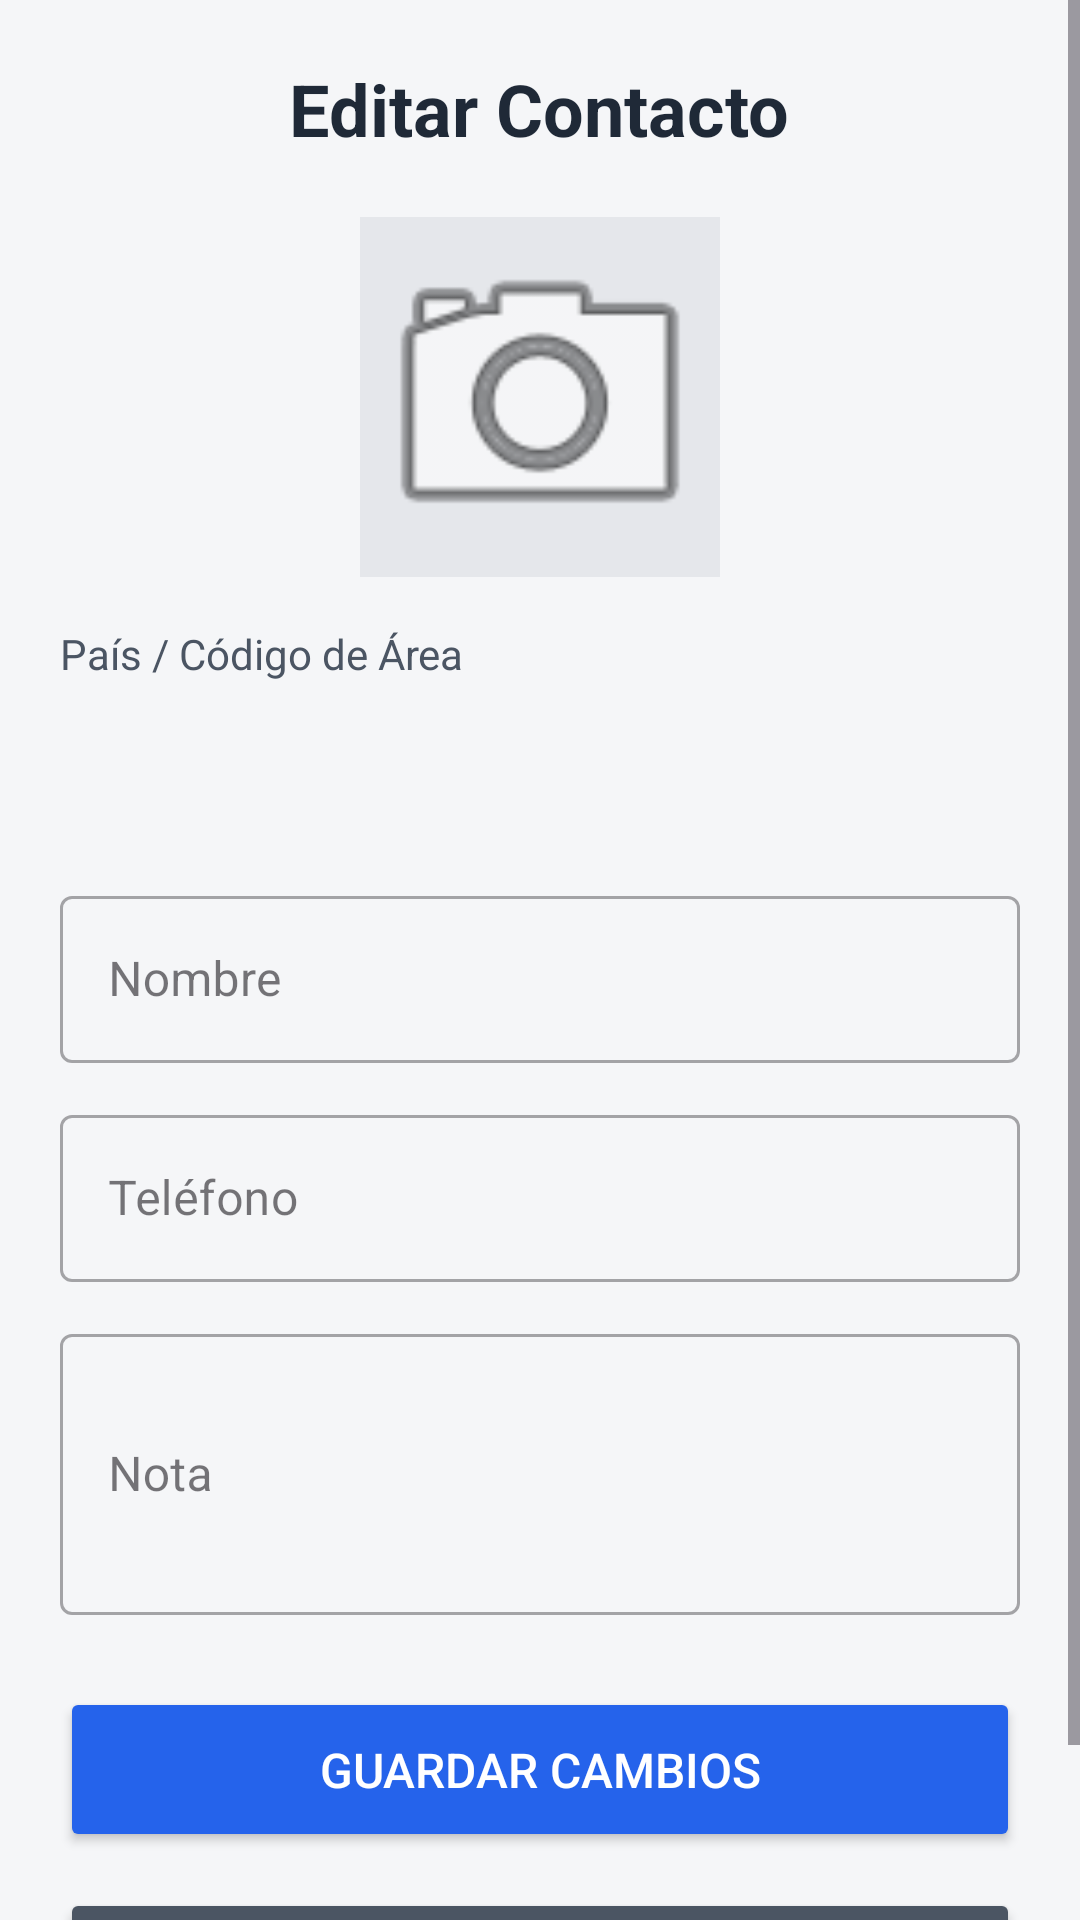

Reconstruct the res/layout file that produces this screen, plus the resources it refers to.
<!-- AndroidManifest.xml: application theme Theme.Examen1 -->
<!-- res/layout/activity_edit_contact.xml -->
<?xml version="1.0" encoding="utf-8"?>
<ScrollView xmlns:android="http://schemas.android.com/apk/res/android"
    android:layout_width="match_parent"
    android:layout_height="match_parent"
    android:fillViewport="true"
    android:background="#F5F6F8">

    <LinearLayout
        android:layout_width="match_parent"
        android:layout_height="wrap_content"
        android:orientation="vertical"
        android:padding="20dp"
        android:gravity="center_horizontal">

        <TextView
            android:layout_width="wrap_content"
            android:layout_height="wrap_content"
            android:text="Editar Contacto"
            android:textSize="24sp"
            android:textStyle="bold"
            android:textColor="#1F2937"
            android:layout_marginBottom="20dp"/>

        <FrameLayout
            android:layout_width="120dp"
            android:layout_height="120dp"
            android:layout_marginBottom="16dp">

            <ImageView
                android:id="@+id/ivEditPhoto"
                android:layout_width="match_parent"
                android:layout_height="match_parent"
                android:scaleType="centerCrop"
                android:background="#E5E7EB"
                android:src="@android:drawable/ic_menu_camera"
                android:contentDescription="Foto"/>

            <Button
                android:id="@+id/btnEditSelectImage"
                android:layout_width="match_parent"
                android:layout_height="match_parent"
                android:background="#00000000"
                android:textColor="#00000000"
                android:text="Foto"/>
        </FrameLayout>

        <LinearLayout
            android:layout_width="match_parent"
            android:layout_height="wrap_content"
            android:orientation="vertical"
            android:layout_marginBottom="12dp">

            <TextView
                android:layout_width="wrap_content"
                android:layout_height="wrap_content"
                android:text="País / Código de Área"
                android:textColor="#4B5563"
                android:textSize="14sp"
                android:layout_marginBottom="4dp"/>

            <Spinner
                android:id="@+id/spinnerEditPais"
                android:layout_width="match_parent"
                android:layout_height="50dp"
                android:background="@drawable/ic_launcher_background"
                android:backgroundTint="#FFFFFF"
                android:padding="8dp"/>
        </LinearLayout>

        <com.google.android.material.textfield.TextInputLayout
            android:layout_width="match_parent"
            android:layout_height="wrap_content"
            android:layout_marginBottom="12dp"
            style="@style/Widget.MaterialComponents.TextInputLayout.OutlinedBox">

            <com.google.android.material.textfield.TextInputEditText
                android:id="@+id/etEditNombre"
                android:layout_width="match_parent"
                android:layout_height="wrap_content"
                android:hint="Nombre"
                android:inputType="textPersonName"/>
        </com.google.android.material.textfield.TextInputLayout>

        <com.google.android.material.textfield.TextInputLayout
            android:layout_width="match_parent"
            android:layout_height="wrap_content"
            android:layout_marginBottom="12dp"
            style="@style/Widget.MaterialComponents.TextInputLayout.OutlinedBox">

            <com.google.android.material.textfield.TextInputEditText
                android:id="@+id/etEditTelefono"
                android:layout_width="match_parent"
                android:layout_height="wrap_content"
                android:hint="Teléfono"
                android:inputType="phone"/>
        </com.google.android.material.textfield.TextInputLayout>

        <com.google.android.material.textfield.TextInputLayout
            android:layout_width="match_parent"
            android:layout_height="wrap_content"
            android:layout_marginBottom="24dp"
            style="@style/Widget.MaterialComponents.TextInputLayout.OutlinedBox">

            <com.google.android.material.textfield.TextInputEditText
                android:id="@+id/etEditNota"
                android:layout_width="match_parent"
                android:layout_height="wrap_content"
                android:hint="Nota"
                android:inputType="textMultiLine"
                android:lines="3"/>
        </com.google.android.material.textfield.TextInputLayout>

        <Button
            android:id="@+id/btnUpdateContacto"
            android:layout_width="match_parent"
            android:layout_height="55dp"
            android:text="Guardar Cambios"
            android:textSize="16sp"
            android:backgroundTint="#2563EB"
            android:textColor="#FFFFFF"
            android:layout_marginBottom="12dp"/>

        <Button
            android:id="@+id/btnEditCancel"
            android:layout_width="match_parent"
            android:layout_height="55dp"
            android:text="Cancelar"
            android:textSize="16sp"
            android:backgroundTint="#4B5563"
            android:textColor="#FFFFFF"/>

    </LinearLayout>
</ScrollView>
<!-- resources referenced by this layout -->
<resources>
  <style name="Theme.Examen1" parent="Base.Theme.Examen1" />
  <style name="Base.Theme.Examen1" parent="Theme.Material3.DayNight.NoActionBar">
          <item name="colorPrimary">@color/colorPrimary</item>
          <item name="colorPrimaryDark">@color/colorPrimaryDark</item>
          <item name="colorSecondary">@color/colorAccent</item>
          <item name="android:windowBackground">@color/backgroundColor</item>
      </style>
  <color name="colorPrimary">#4F46E5</color>
  <color name="colorPrimaryDark">#3730A3</color>
  <color name="colorAccent">#06B6D4</color>
  <color name="backgroundColor">#F3F4F6</color>
</resources>
